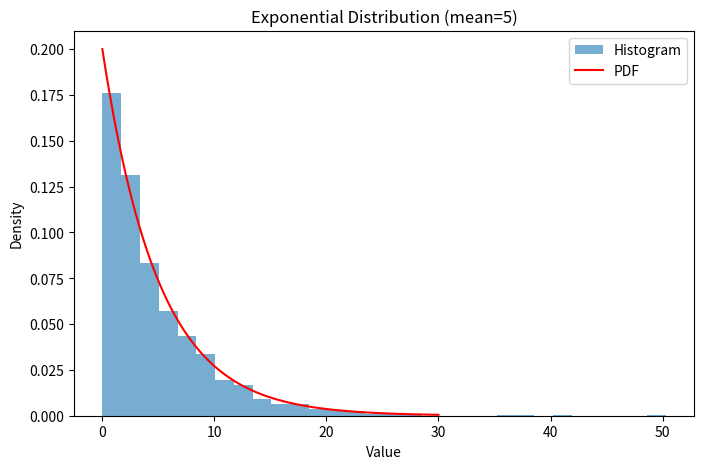
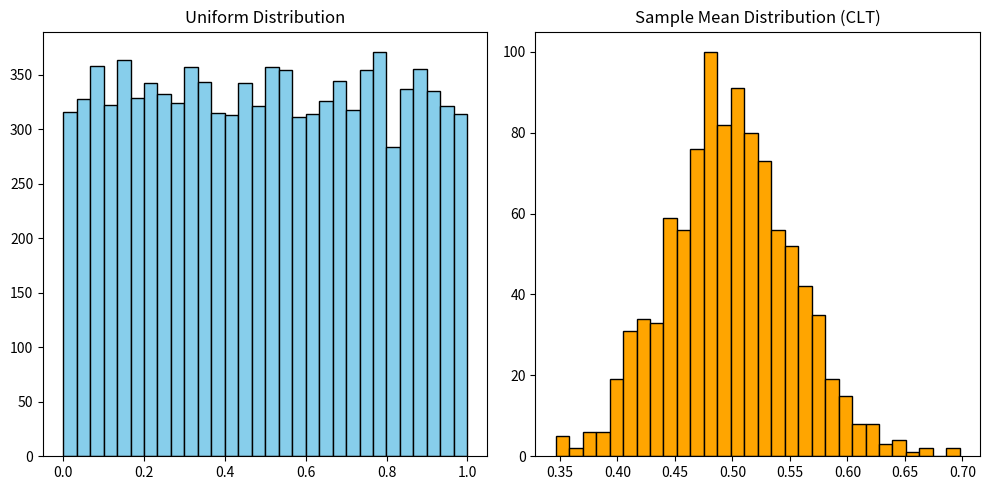

Python code for these plots, in order:
# 📘 Probability and Statistics Simulation Lab
# Author: [Your Name]
# Date: [Current Date]
# Topic: Basics of Probability, Conditional Probability, Random Variables, CLT

import random
import numpy as np
import matplotlib.pyplot as plt
from math import sqrt

# ---------------------------------------------------
# 1. Basic Probability Simulations
# ---------------------------------------------------

# a. Tossing a coin 10,000 times
print("1(a). Coin Toss Simulation")

trials = 10000
heads = 0
tails = 0

for _ in range(trials):
    toss = random.choice(["H", "T"])
    if toss == "H":
        heads += 1
    else:
        tails += 1

p_heads = heads / trials
p_tails = tails / trials

print(f"Experimental Probability of Heads: {p_heads:.4f}")
print(f"Experimental Probability of Tails: {p_tails:.4f}\n")


# b. Rolling two dice and probability of getting a sum of 7
print("1(b). Rolling Two Dice Simulation")

dice_trials = 10000
count_sum_7 = 0

for _ in range(dice_trials):
    die1 = random.randint(1, 6)
    die2 = random.randint(1, 6)
    if die1 + die2 == 7:
        count_sum_7 += 1

p_sum_7 = count_sum_7 / dice_trials
print(f"Experimental Probability of getting sum 7: {p_sum_7:.4f}\n")


# ---------------------------------------------------
# 2. Probability of getting at least one '6' in 10 rolls
# ---------------------------------------------------

print("2. Probability of getting at least one '6' in 10 rolls")

def prob_at_least_one_six(trials=10000):
    success = 0
    for _ in range(trials):
        rolls = [random.randint(1, 6) for _ in range(10)]
        if 6 in rolls:
            success += 1
    return success / trials

p_one_six = prob_at_least_one_six()
print(f"Estimated Probability: {p_one_six:.4f}\n")


# ---------------------------------------------------
# 3. Conditional Probability and Bayes' Theorem
# ---------------------------------------------------

print("3. Conditional Probability and Bayes' Theorem Simulation")

colors = ["Red"] * 5 + ["Green"] * 7 + ["Blue"] * 8
trials = 1000
data = []

# Simulate drawing with replacement
for _ in range(trials):
    first = random.choice(colors)
    second = random.choice(colors)
    data.append((first, second))

# a. P(Red | previous = Blue)
num_blue_then_red = sum(1 for f, s in data if f == "Blue" and s == "Red")
num_blue_first = sum(1 for f, _ in data if f == "Blue")

p_red_given_blue = num_blue_then_red / num_blue_first
print(f"P(Red | Blue): {p_red_given_blue:.4f}")

# b. Verify Bayes’ Theorem
# P(Blue|Red) * P(Red) / P(Blue) ≈ P(Red|Blue)

num_red_then_blue = sum(1 for f, s in data if f == "Red" and s == "Blue")
num_red_first = sum(1 for f, _ in data if f == "Red")
num_blue_first = sum(1 for f, _ in data if f == "Blue")

p_blue_given_red = num_red_then_blue / num_red_first
p_red = num_red_first / trials
p_blue = num_blue_first / trials

bayes_rhs = (p_blue_given_red * p_red) / p_blue

print(f"Bayes RHS (Expected P(Red|Blue)): {bayes_rhs:.4f}\n")


# ---------------------------------------------------
# 4. Discrete Random Variable Simulation
# ---------------------------------------------------

print("4. Discrete Random Variable Simulation")

values = [1, 2, 3]
probabilities = [0.25, 0.35, 0.40]
sample = np.random.choice(values, size=1000, p=probabilities)

mean = np.mean(sample)
variance = np.var(sample)
std_dev = np.std(sample)

print(f"Empirical Mean: {mean:.4f}")
print(f"Empirical Variance: {variance:.4f}")
print(f"Empirical Standard Deviation: {std_dev:.4f}\n")


# ---------------------------------------------------
# 5. Continuous Random Variable (Exponential Distribution)
# ---------------------------------------------------

print("5. Exponential Distribution Simulation")

mean_exp = 5
exp_samples = np.random.exponential(scale=mean_exp, size=2000)

plt.figure(figsize=(8, 5))
plt.hist(exp_samples, bins=30, density=True, alpha=0.6, label='Histogram')
x = np.linspace(0, 30, 100)
pdf = (1/mean_exp) * np.exp(-x/mean_exp)
plt.plot(x, pdf, 'r', label='PDF')
plt.title("Exponential Distribution (mean=5)")
plt.xlabel("Value")
plt.ylabel("Density")
plt.legend()
plt.show()


# ---------------------------------------------------
# 6. Central Limit Theorem Simulation
# ---------------------------------------------------

print("6. Central Limit Theorem Simulation")

# Generate uniform distribution
uniform_data = np.random.uniform(0, 1, 10000)

# Draw 1000 samples of size 30 and compute means
sample_means = [np.mean(np.random.choice(uniform_data, 30)) for _ in range(1000)]

# Plot both distributions
plt.figure(figsize=(10, 5))
plt.subplot(1, 2, 1)
plt.hist(uniform_data, bins=30, color='skyblue', edgecolor='black')
plt.title("Uniform Distribution")

plt.subplot(1, 2, 2)
plt.hist(sample_means, bins=30, color='orange', edgecolor='black')
plt.title("Sample Mean Distribution (CLT)")

plt.tight_layout()
plt.show()

